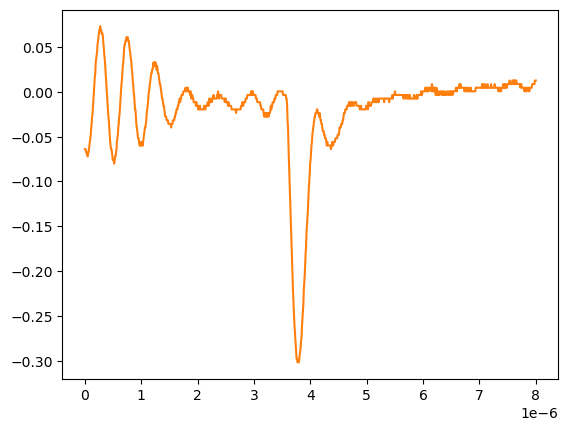

The table this chart was drawn from, first rows:
# KEYSIGHT TECHNOLOGIES, MSO-X 3024T, MY58262555, 07.30.2019051434
# time, 1
# 2024-09-12 15:47:18.683567
0.000000000000000000e+00, -6.406030000000000058e-02
8.008008008008007187e-09, -6.406030000000000058e-02
1.601601601601601437e-08, -6.406030000000000058e-02
2.402402402402402322e-08, -6.808039999999999925e-02
3.203203203203202875e-08, -6.808039999999999925e-02
4.004004004004003428e-08, -6.808039999999999925e-02
4.804804804804804643e-08, -7.210049999999999792e-02
5.605605605605605196e-08, -6.808039999999999925e-02
6.406406406406405750e-08, -6.808039999999999925e-02
7.207207207207206965e-08, -6.406030000000000058e-02
8.008008008008006856e-08, -6.004020000000000190e-02
8.808808808808808071e-08, -5.602010000000000323e-02
9.609609609609609286e-08, -5.199999999999999761e-02
1.041041041041040918e-07, -4.797989999999999894e-02
1.121121121121121039e-07, -3.993970000000000159e-02
1.201201201201201028e-07, -3.591960000000000292e-02
1.281281281281281150e-07, -2.787939999999999863e-02
1.361361361361361271e-07, -2.385929999999999995e-02
1.441441441441441393e-07, -1.581909999999999913e-02
1.521521521521521250e-07, -7.778900000000000051e-03
1.601601601601601371e-07, 2.613070000000000106e-04
1.681681681681681493e-07, 8.301499999999999851e-03
1.761761761761761614e-07, 1.634170000000000067e-02
1.841841841841841736e-07, 2.036179999999999934e-02
1.921921921921921857e-07, 3.242210000000000231e-02
2.002002002002001714e-07, 3.644220000000000098e-02
2.082082082082081836e-07, 4.046229999999999966e-02
2.162162162162161957e-07, 4.448239999999999833e-02
2.242242242242242079e-07, 5.252260000000000262e-02
2.322322322322322200e-07, 5.654270000000000129e-02
2.402402402402402057e-07, 6.056279999999999997e-02
2.482482482482482178e-07, 6.458289999999999864e-02
2.562562562562562300e-07, 6.860299999999999732e-02
2.642642642642642421e-07, 6.860299999999999732e-02
2.722722722722722543e-07, 7.262309999999999599e-02
2.802802802802802664e-07, 6.860299999999999732e-02
2.882882882882882786e-07, 6.860299999999999732e-02
2.962962962962962907e-07, 6.458289999999999864e-02
3.043043043043042499e-07, 6.458289999999999864e-02
3.123123123123122621e-07, 6.458289999999999864e-02
3.203203203203202742e-07, 6.056279999999999997e-02
3.283283283283282864e-07, 5.252260000000000262e-02
3.363363363363362985e-07, 4.850249999999999700e-02
3.443443443443443107e-07, 4.046229999999999966e-02
3.523523523523523228e-07, 3.644220000000000098e-02
3.603603603603603350e-07, 2.840200000000000016e-02
3.683683683683683471e-07, 2.036179999999999934e-02
3.763763763763763593e-07, 1.232160000000000026e-02
3.843843843843843714e-07, 4.281410000000000250e-03
3.923923923923923307e-07, -3.758800000000000075e-03
4.004004004004003428e-07, -1.179900000000000046e-02
4.084084084084083550e-07, -1.983920000000000128e-02
4.164164164164163671e-07, -2.787939999999999863e-02
4.244244244244243793e-07, -3.189949999999999730e-02
4.324324324324323914e-07, -3.993970000000000159e-02
4.404404404404404036e-07, -4.797989999999999894e-02
4.484484484484484157e-07, -5.602010000000000323e-02
4.564564564564564279e-07, -6.004020000000000190e-02
... 942 more rows
